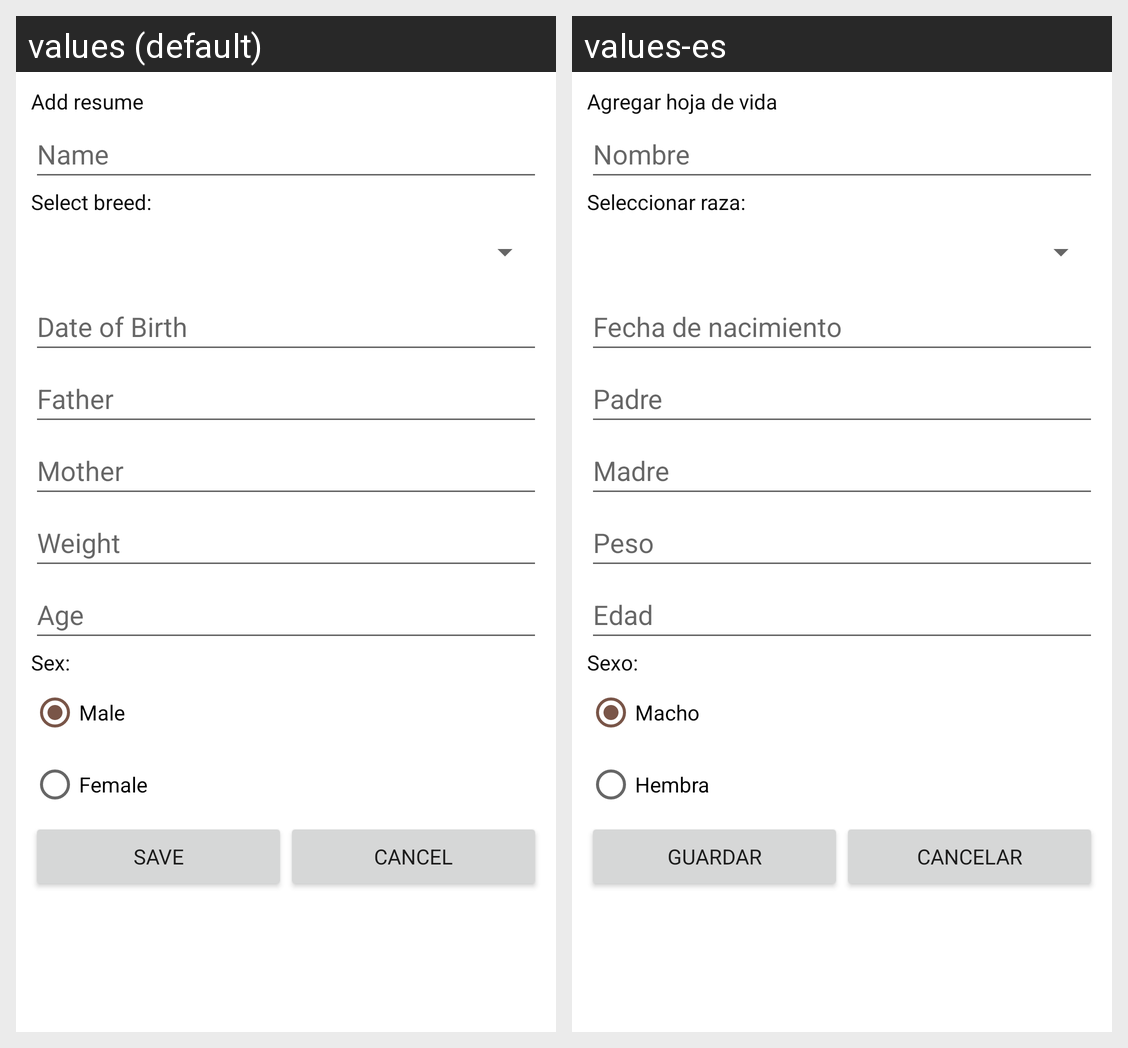

Translations of the strings shown on this Android screen, per locale in the grid:
Android screen res/layout/add_sheet.xml rendered under 2 locales, left to right: values (default), values-es. Device: Nexus 5 (rendered at 1080×1920; each locale shown at half size, 540×960, under a caption strip naming it); theme Theme.Vacuno_app.
Strings drawn on this screen, with the default value and each locale's value (text and hints the layout hard-codes, and strings that could not be matched under every locale, appear in the picture but are not listed):

add_resume
  values: Add resume
  values-es: Agregar hoja de vida

name
  values: Name
  values-es: Nombre

select_breed
  values: Select breed:
  values-es: Seleccionar raza:

date_of_birth
  values: Date of Birth
  values-es: Fecha de nacimiento

father
  values: Father
  values-es: Padre

mother
  values: Mother
  values-es: Madre

weight
  values: Weight
  values-es: Peso

age
  values: Age
  values-es: Edad

sex
  values: Sex:
  values-es: Sexo:

male
  values: Male
  values-es: Macho

female
  values: Female
  values-es: Hembra

save
  values: Save
  values-es: Guardar

cancel
  values: Cancel
  values-es: Cancelar
